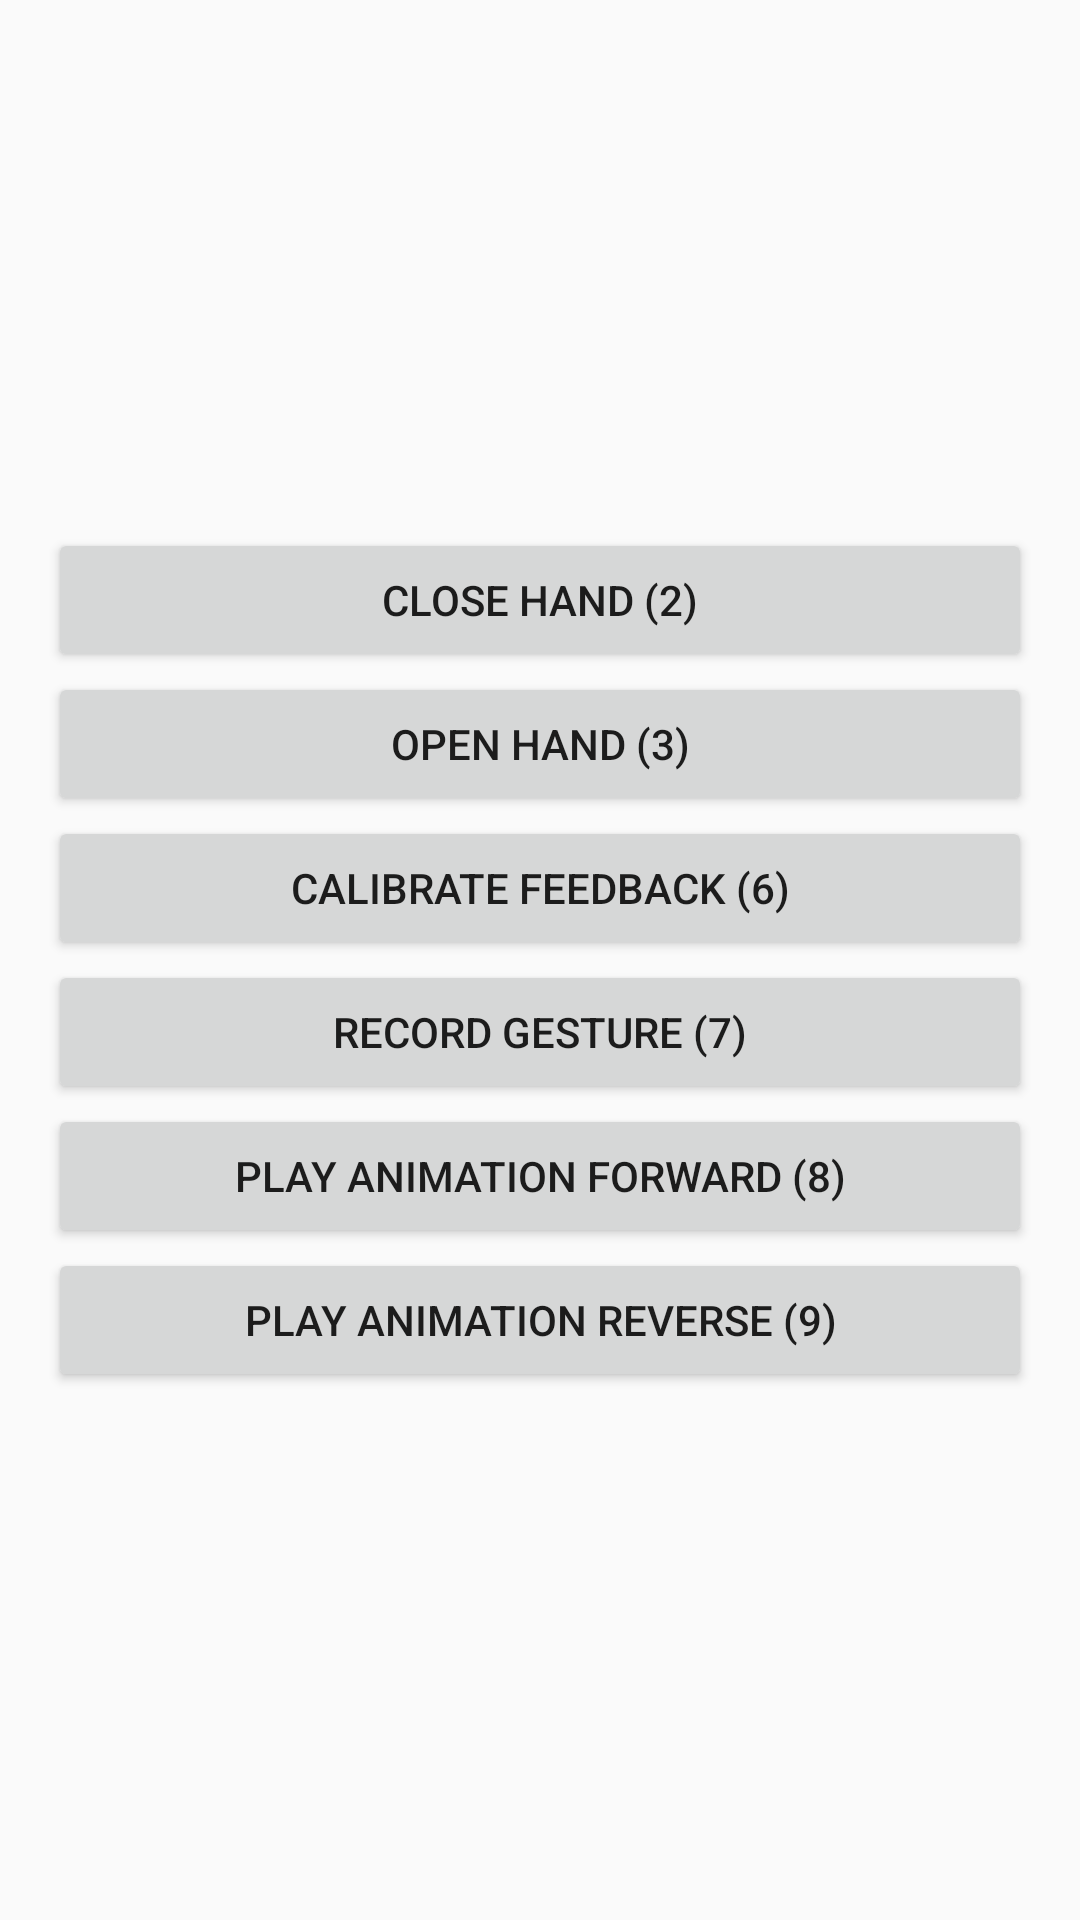

This screen was rendered from an Android layout file. Write that file and the resources it references.
<!-- AndroidManifest.xml: application theme Theme.AppCompat.Light.DarkActionBar -->
<!-- res/layout/activity_hand_control.xml -->
<?xml version="1.0" encoding="utf-8"?>
<LinearLayout xmlns:android="http://schemas.android.com/apk/res/android"
    android:layout_width="match_parent"
    android:layout_height="match_parent"
    android:orientation="vertical"
    android:padding="16dp"
    android:gravity="center">

    <Button
        android:id="@+id/btn_close"
        android:layout_width="match_parent"
        android:layout_height="wrap_content"
        android:text="Close Hand (2)" />

    <Button
        android:id="@+id/btn_open"
        android:layout_width="match_parent"
        android:layout_height="wrap_content"
        android:text="Open Hand (3)" />

    <Button
        android:id="@+id/btn_calibrate"
        android:layout_width="match_parent"
        android:layout_height="wrap_content"
        android:text="Calibrate Feedback (6)" />

    <Button
        android:id="@+id/btn_record"
        android:layout_width="match_parent"
        android:layout_height="wrap_content"
        android:text="Record Gesture (7)" />

    <Button
        android:id="@+id/btn_play_fwd"
        android:layout_width="match_parent"
        android:layout_height="wrap_content"
        android:text="Play Animation Forward (8)" />

    <Button
        android:id="@+id/btn_play_rev"
        android:layout_width="match_parent"
        android:layout_height="wrap_content"
        android:text="Play Animation Reverse (9)" />
</LinearLayout>
<!-- resources referenced by this layout -->
<resources>

</resources>
